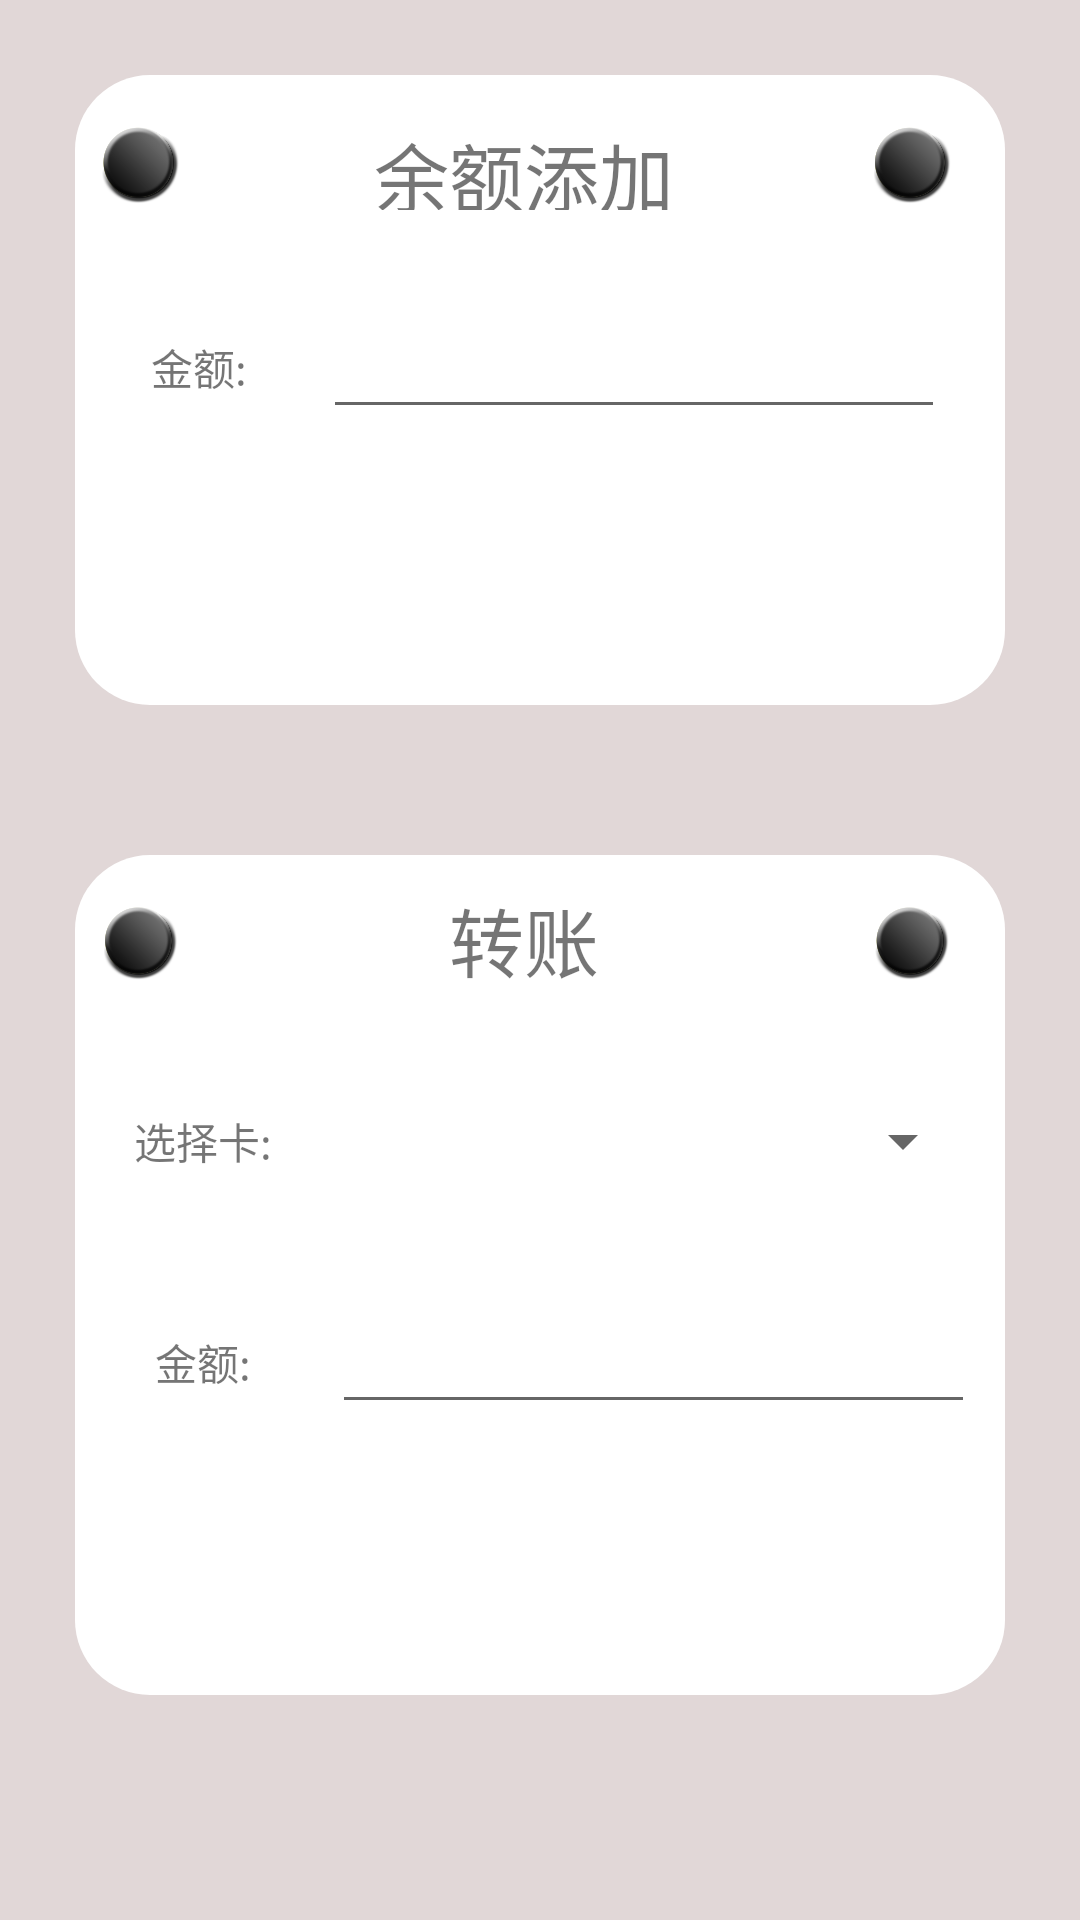

Android layout source for this screen:
<!-- AndroidManifest.xml: application theme AppTheme.NoActionBar -->
<!-- res/layout/account_activity.xml -->
<?xml version="1.0" encoding="utf-8"?>
<LinearLayout xmlns:android="http://schemas.android.com/apk/res/android"
    android:orientation="vertical" android:layout_width="match_parent"
    android:layout_height="match_parent"
    android:background="#E1D7D7">
    <ScrollView
        android:layout_width="match_parent"
        android:layout_height="wrap_content">
        <LinearLayout
            android:layout_width="match_parent"
            android:layout_height="wrap_content"
            android:orientation="vertical">
            <LinearLayout
                android:layout_width="match_parent"
                android:layout_height="210dp"
                android:layout_margin="25dp"
                android:paddingRight="10dp"
                android:background="@drawable/card_view_bg_white"
                android:orientation="vertical"
                android:gravity="center_horizontal">
                <LinearLayout
                    android:layout_width="match_parent"
                    android:layout_height="0dp"
                    android:layout_weight="0.8"
                    android:layout_gravity="center_vertical"
                    android:orientation="horizontal">
                    <ImageView
                        android:layout_width="0dp"
                        android:layout_height="wrap_content"
                        android:paddingVertical="15dp"
                        android:layout_weight="1"
                        android:src="@mipmap/tuding"
                        />
                    <TextView
                        android:layout_width="0dp"
                        android:layout_height="wrap_content"
                        android:layout_weight="5"
                        android:gravity="center"
                        android:text="余额添加"
                        android:textSize="25sp"
                        android:padding="15dp"/>
                    <ImageView
                        android:layout_width="0dp"
                        android:layout_height="wrap_content"
                        android:paddingVertical="15dp"
                        android:layout_weight="1"
                        android:src="@mipmap/tuding"
                        />

                </LinearLayout>

                <LinearLayout
                    android:layout_width="match_parent"
                    android:layout_height="0dp"
                    android:layout_weight="1"
                    android:gravity="center"
                    android:paddingRight="10dp"
                    android:orientation="horizontal">
                    <TextView
                        android:layout_width="0dp"
                        android:layout_height="wrap_content"
                        android:layout_weight="2"
                        android:gravity="center"
                        android:text="金额:"/>
                    <EditText
                        android:id="@+id/et_add_money"
                        android:layout_width="0dp"
                        android:layout_height="wrap_content"
                        android:inputType="numberDecimal"
                        android:layout_weight="5"/>
                </LinearLayout>

                <LinearLayout
                    android:layout_width="match_parent"
                    android:layout_height="0dp"
                    android:gravity="center"
                    android:layout_weight="1">
                    <Button
                        android:id="@+id/bt_record_add"
                        android:layout_width="match_parent"
                        android:layout_height="48dp"
                        android:layout_marginLeft="24dp"
                        android:layout_marginRight="24dp"
                        android:background="@drawable/bg_login_submit"
                        android:elevation="0dp"
                        android:outlineProvider="none"
                        android:text="@string/add_record"
                        android:textColor="@color/white"
                        android:textSize="@dimen/font_18"
                        android:onClick="addMoney"/>
                </LinearLayout>
            </LinearLayout>

            <LinearLayout
                android:layout_width="match_parent"
                android:layout_height="280dp"
                android:layout_margin="25dp"
                android:paddingRight="10dp"
                android:background="@drawable/card_view_bg_white"
                android:orientation="vertical"
                android:gravity="center_horizontal">
                <LinearLayout
                    android:layout_width="match_parent"
                    android:layout_height="0dp"
                    android:layout_weight="0.8"
                    android:layout_gravity="center"
                    android:orientation="horizontal">
                    <ImageView
                        android:layout_width="0dp"
                        android:layout_height="wrap_content"
                        android:paddingVertical="15dp"
                        android:layout_weight="1"
                        android:src="@mipmap/tuding"
                        />
                    <TextView
                        android:layout_width="0dp"
                        android:layout_height="wrap_content"
                        android:layout_weight="5"
                        android:gravity="center"
                        android:text="转账"
                        android:textSize="25sp"
                        android:padding="10dp"/>
                    <ImageView
                        android:layout_width="0dp"
                        android:layout_height="wrap_content"
                        android:paddingVertical="15dp"
                        android:layout_weight="1"
                        android:src="@mipmap/tuding"
                        />

                </LinearLayout>
                <LinearLayout
                    android:layout_width="match_parent"
                    android:layout_height="0dp"
                    android:layout_weight="1"
                    android:gravity="center"
                    android:orientation="horizontal">
                    <TextView
                        android:layout_width="0dp"
                        android:layout_height="wrap_content"
                        android:layout_weight="2"
                        android:gravity="center"
                        android:text="选择卡:"/>
                    <Spinner
                        android:id="@+id/sp_account"
                        android:layout_width="0dp"
                        android:layout_height="wrap_content"
                        android:paddingRight="10dp"
                        android:inputType="number"
                        android:layout_weight="5"/>
                </LinearLayout>
                <LinearLayout
                    android:layout_width="match_parent"
                    android:layout_height="0dp"
                    android:layout_weight="1"
                    android:gravity="center"
                    android:orientation="horizontal">
                    <TextView
                        android:layout_width="0dp"
                        android:layout_height="wrap_content"
                        android:layout_weight="2"
                        android:gravity="center"
                        android:text="金额:"/>
                    <EditText
                        android:id="@+id/et_turn_money"
                        android:layout_width="0dp"
                        android:layout_height="wrap_content"
                        android:inputType="numberDecimal"
                        android:layout_weight="5"/>
                </LinearLayout>

                <LinearLayout
                    android:layout_width="match_parent"
                    android:layout_height="0dp"
                    android:gravity="center"
                    android:layout_weight="1">
                    <Button
                        android:id="@+id/bt_turn_commit"
                        android:layout_width="match_parent"
                        android:layout_height="48dp"
                        android:layout_marginLeft="24dp"
                        android:layout_marginRight="24dp"
                        android:background="@drawable/bg_login_submit"
                        android:elevation="0dp"
                        android:outlineProvider="none"
                        android:text="@string/queding"
                        android:textColor="@color/white"
                        android:textSize="@dimen/font_18"
                        android:onClick="turnMoney"/>
                </LinearLayout>
            </LinearLayout>

            <androidx.recyclerview.widget.RecyclerView
                android:id="@+id/recycler_view_record"
                android:layout_width="match_parent"
                android:layout_height="wrap_content"/>

        </LinearLayout>
    </ScrollView>



</LinearLayout>
<!-- resources referenced by this layout -->
<resources>
  <color name="white">#FFFFFF</color>
  <!-- drawable card_view_bg_white (drawable) -->
  <?xml version="1.0" encoding="utf-8"?>
  <shape xmlns:android="http://schemas.android.com/apk/res/android">
      <solid android:color="#ffffff" /> 
      <corners android:radius="25dp" /> 
  
  </shape>
  <!-- mipmap tuding: png bitmap (mipmap-hdpi, 40208 bytes) -->
  <string name="add_record">添加</string>
  <string name="queding">确定</string>
  <style name="AppTheme.NoActionBar">
          <item name="windowActionBar">false</item>
          <item name="windowNoTitle">true</item>
      </style>
</resources>
